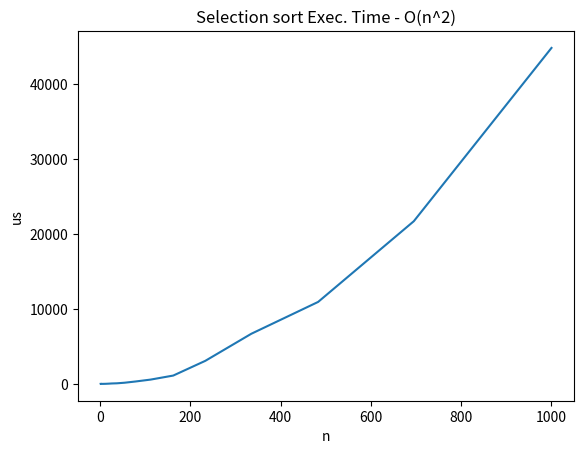

Source code (Python): (Note: this script raises an exception after producing the figure.)
import numpy as np
import matplotlib.pyplot as plt
from time import perf_counter as time

# O(n^2)
def selection_sort(a: list, inplace=True):
    if not inplace:
        arr = a.copy()
    else:
        arr = a
        
    for i in range(len(a)):
        arr_sub = arr[i:]
        min_idx = i + min(list(range(len(arr_sub))), key=lambda x: arr_sub[x])
        
        temp = arr[i]
        arr[i] = arr[min_idx]
        arr[min_idx] = temp
        
    return arr

# Test
print('Selection sort Test 1')
n_tests = 10
for _ in range(n_tests):
    arr = np.random.randint(0, 10000, size=100)
    assert all(np.array(sorted(arr)) == selection_sort(arr))
print('PASSED')

# Plot
n_trials = 5
n_arrays = 20
a_lens = np.logspace(0, 3, num=n_arrays).astype(int)

timings = np.zeros(len(a_lens))

for i, a_len in enumerate(a_lens):    
    avg_timing = 0
    
    for trial in range(n_trials):
        a = np.random.random(size=a_len) * 1000000

        start = time()
        selection_sort(a)
        end = time()
        avg_timing += (end - start) / n_trials
        
    timings[i] = avg_timing
    
plt.plot(a_lens, timings * 10**6)
plt.title('Selection sort Exec. Time - O(n^2)')
plt.xlabel('n')
plt.ylabel('us')
plt.savefig('python/selection_sort/complexity.png')
plt.show()